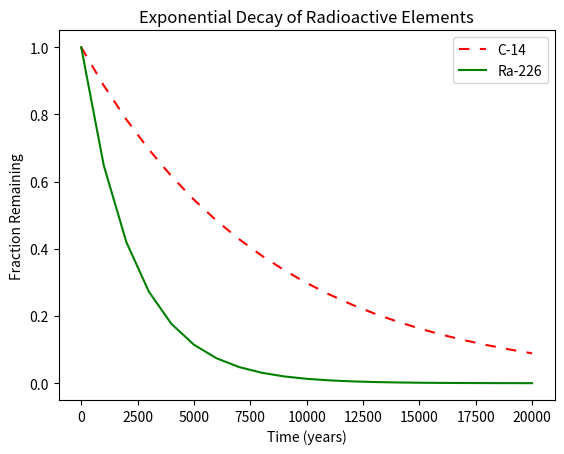

This chart was generated by the following Python code:
#!/usr/bin/env python3
import numpy as np
import matplotlib.pyplot as plt

x = np.arange(0, 21000, 1000)
r = np.log(0.5)
t1 = 5730
t2 = 1600
y1 = np.exp((r / t1) * x)
y2 = np.exp((r / t2) * x)


plt.plot(x, y1, 'r', dashes=[5, 5, 5, 5], label='C-14')
plt.plot(x, y2, 'g', label='Ra-226')
plt.legend(loc="best")
plt.title('Exponential Decay of Radioactive Elements')
plt.xlabel('Time (years)')
plt.ylabel('Fraction Remaining')

plt.show()
